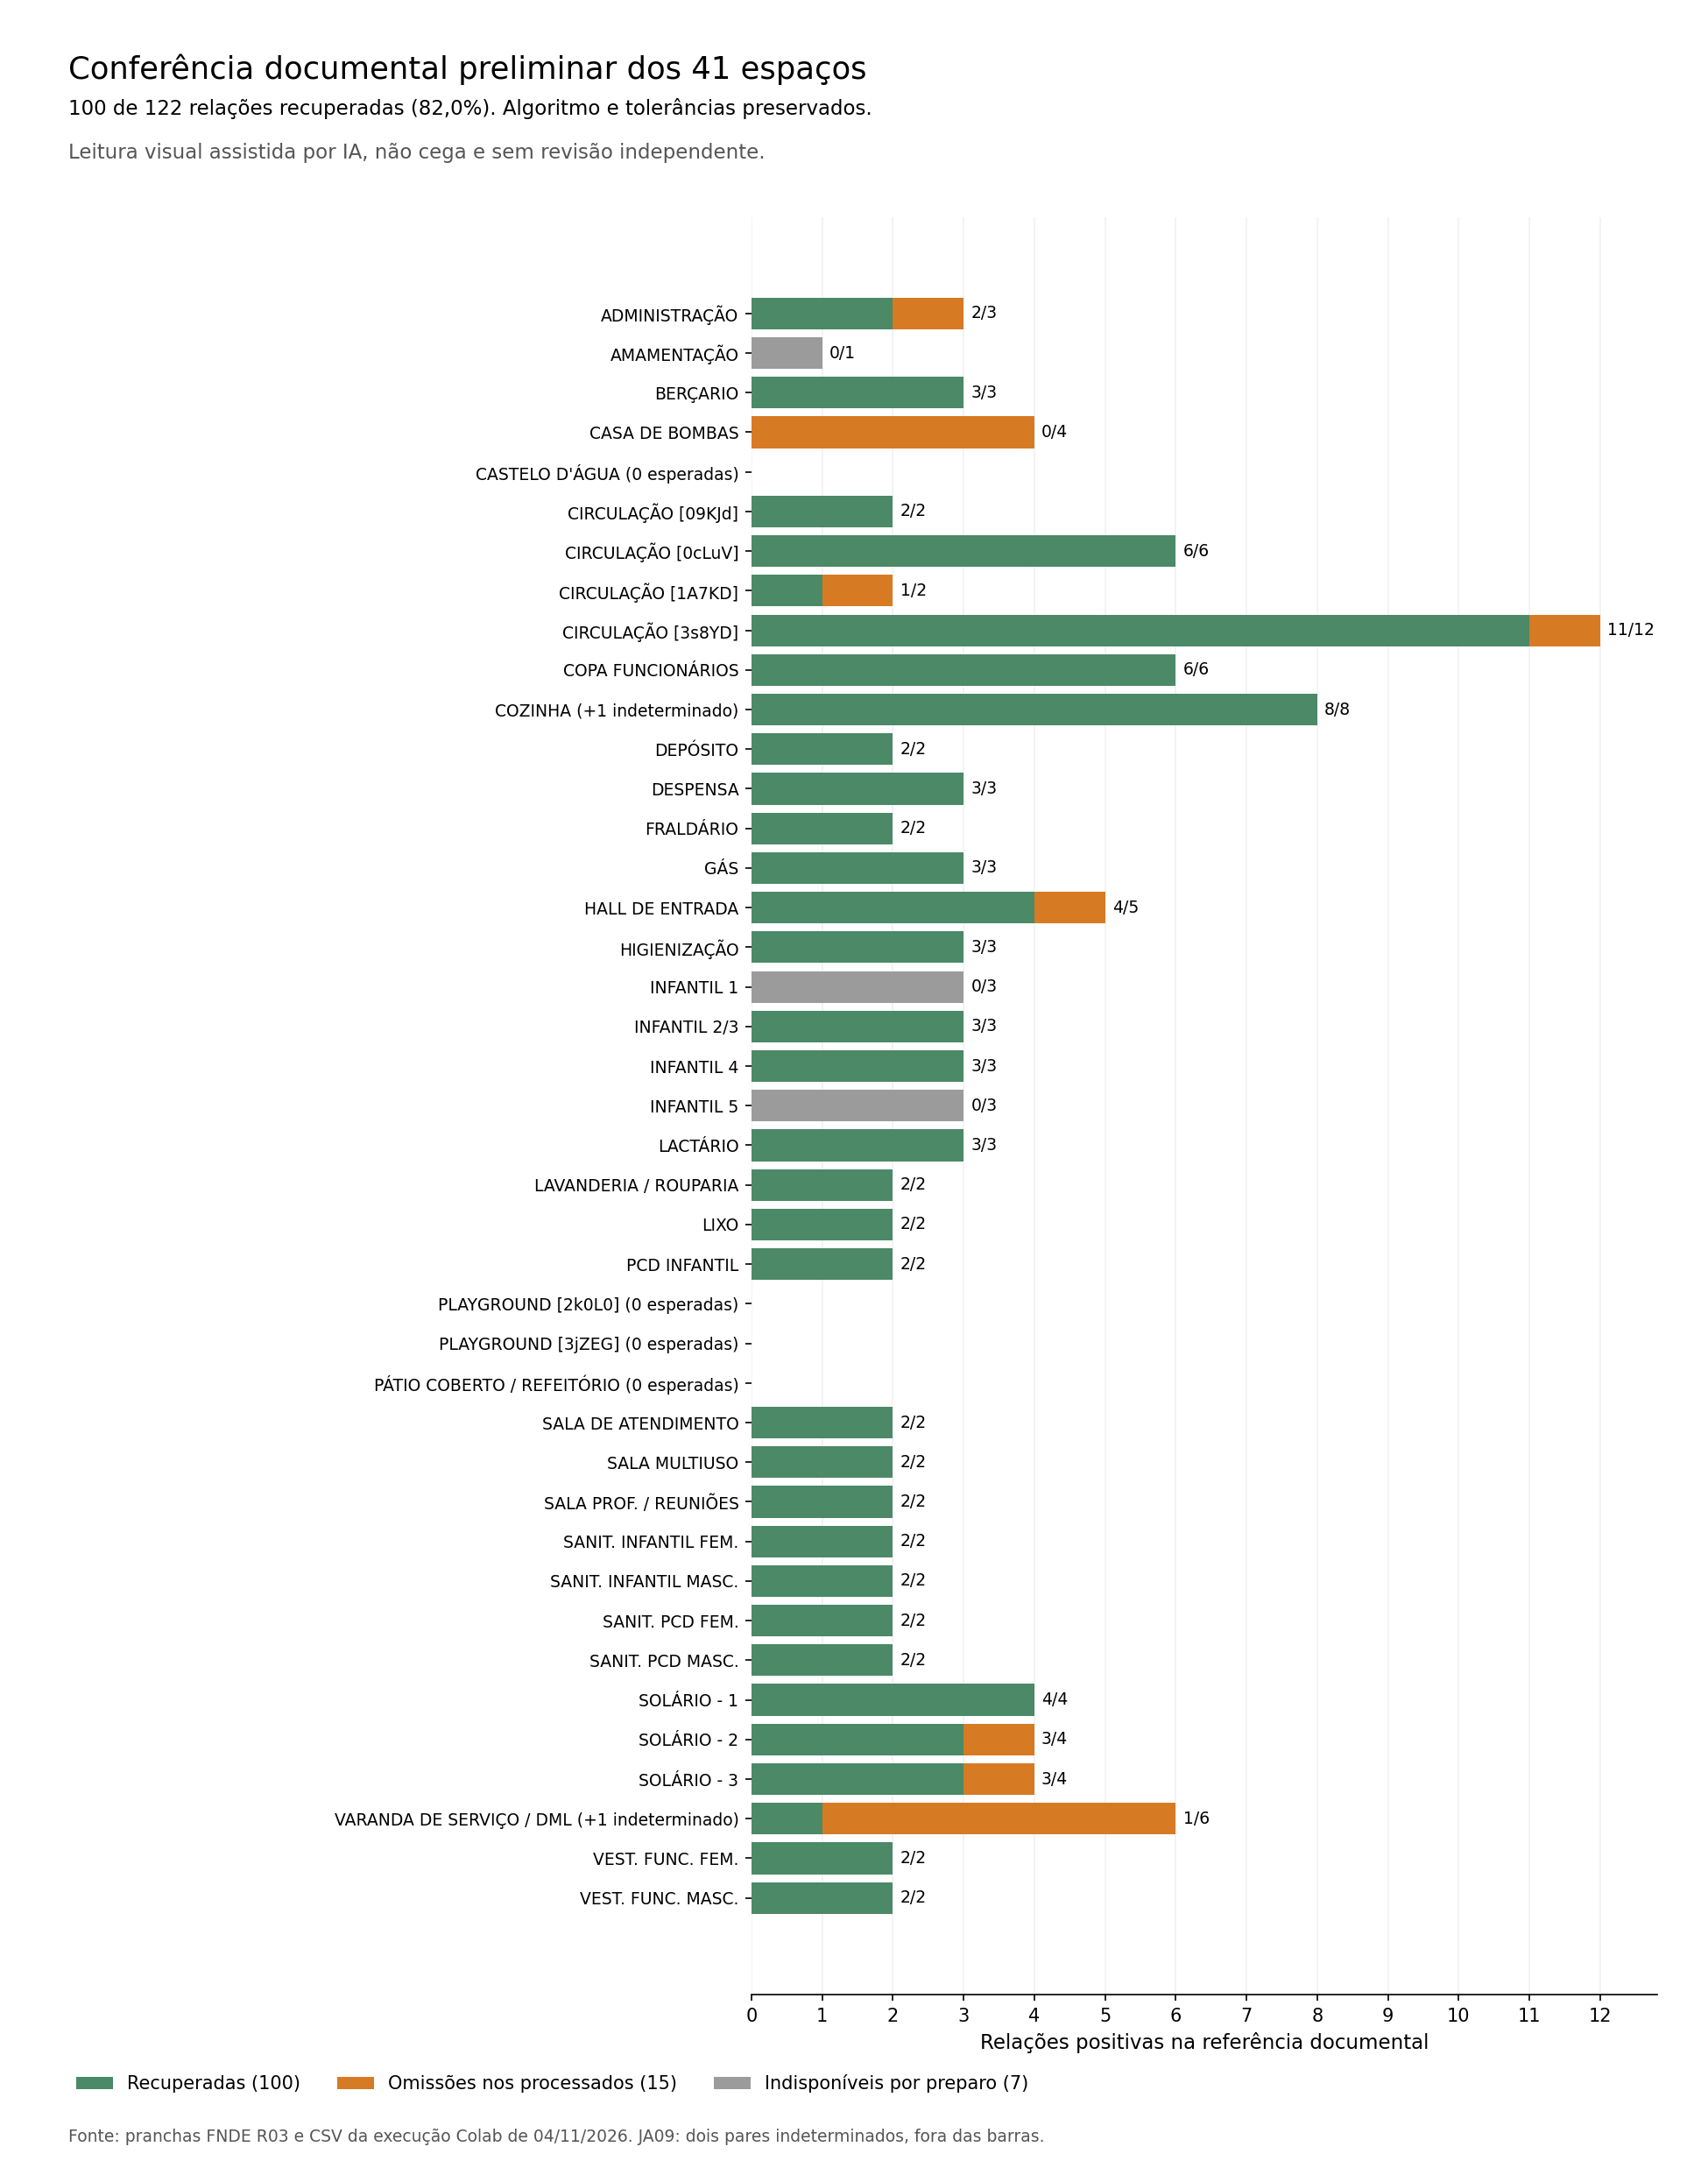

The table this chart was drawn from, first rows:
ambiente, nome, localizacao, estado, pranchas, esperadas, previstas, verdadeiros_positivos, falsos_negativos, falsos_positivos, positivos_indisponiveis, indeterminados, previsoes_fora_escopo, conclusao
0fkTeNBl9BSg0N67HirM_S, ADMINISTRAÇÃO, Identificação por nome único e posição n…, associacao_executada, 02, 3, 2, 2, 1, 0, 0, 0, 0, divergencia
1U5z$rH8X2aQkwaZbGMQJK, AMAMENTAÇÃO, Ao sul da circulação de 4,37 m², a oeste…, inconclusivo_preparacao_espaco, 02;19;23, 1, 0, 0, 0, 0, 1, 0, 0, nao_processado
26Rq0vnwv75eit3wXW3p8h, BERÇARIO, Extremidade norte do bloco administrativ…, associacao_executada, 02;23, 3, 3, 3, 0, 0, 0, 0, 0, concordante_com_referencia_preliminar
3LHwVmAHz2iQakFzSsPhR9, CASA DE BOMBAS, Casa de bombas, bloco técnico junto ao l…, associacao_executada, 02;13;15, 4, 0, 0, 4, 0, 0, 0, 0, divergencia
3NOaawvAv4CvnYWJyh1teJ, CASTELO D'ÁGUA, Castelo d'água, ao sul do lactário, associacao_executada, 02, 0, 0, 0, 0, 0, 0, 0, 0, concordante_sem_esquadria_principal_espe…
09KJdSE2P1Mgf0XdodnvAV, CIRCULAÇÃO, Circulação de 3,66 m², entre os dois san…, associacao_executada, 02;20, 2, 2, 2, 0, 0, 0, 0, 0, concordante_com_referencia_preliminar
0cLuVHWYX1JPabs5d7Dkmr, CIRCULAÇÃO, Circulação administrativa de 54,04 m², a…, associacao_executada, 02;24;25, 6, 6, 6, 0, 0, 0, 0, 0, concordante_com_referencia_preliminar
1A7KDtJ4588Q7rChtNOSEN, CIRCULAÇÃO, Circulação de 4,37 m², entre sala de ate…, associacao_executada, 02;23, 2, 1, 1, 1, 0, 0, 0, 0, divergencia
3s8YD3cQD3s9zM3iaSBun8, CIRCULAÇÃO, Circulação pedagógica de 70,09 m², faixa…, associacao_executada, 02;12;13;29;31;32;33;34;35, 12, 11, 11, 1, 0, 0, 0, 0, divergencia
03_xFIZEnDWQEsz12N9BFL, COPA FUNCIONÁRIOS, Identificação por nome único e posição n…, associacao_executada, 02;27, 6, 6, 6, 0, 0, 0, 0, 0, concordante_com_referencia_preliminar
3UFjAT4k55zg_Pqo6VMw5l, COZINHA, Identificação por nome único e posição n…, associacao_executada, 02;24;25;26;22, 8, 9, 8, 0, 0, 0, 1, 0, sem_divergencia_nos_casos_decididos_com_…
2w$FA149nEHA8yGLkpF3DV, DEPÓSITO, Depósito na extremidade sul da circulaçã…, associacao_executada, 02;29, 2, 2, 2, 0, 0, 0, 0, 0, concordante_com_referencia_preliminar
2zRoTG0q18vvDXCc_KqVNQ, DESPENSA, Identificação por nome único e posição n…, associacao_executada, 02;24;26, 3, 3, 3, 0, 0, 0, 0, 0, concordante_com_referencia_preliminar
0Zn4gWiVr4LOhf3Np$7$Ua, FRALDÁRIO, Ao sul do berçário, entre amamentação e …, associacao_executada, 02;19;23, 2, 2, 2, 0, 0, 0, 0, 0, concordante_com_referencia_preliminar
3MgfgqOdX3NODDVn91mSq_, GÁS, Gás, extremidade sudeste do bloco técnic…, associacao_executada, 02;13;15, 3, 3, 3, 0, 0, 0, 0, 0, concordante_com_referencia_preliminar
3uWGbQ0lbCbx7e6UDu08ih, HALL DE ENTRADA, Hall de entrada de 27,79 m², fachada les…, associacao_executada, 02;13;14, 5, 4, 4, 1, 0, 0, 0, 0, divergencia
3fO06QkO923xMQZekZduj4, HIGIENIZAÇÃO, Higienização, ao norte do lactário e a o…, associacao_executada, 02;20;27, 3, 3, 3, 0, 0, 0, 0, 0, concordante_com_referencia_preliminar
2x_Zaq6pr5AQd4475C6QUa, INFANTIL 1, Identificação por nome único e posição n…, inconclusivo_preparacao_espaco, 02, 3, 0, 0, 0, 0, 3, 0, 0, nao_processado
0OghWN3bvAXwKDOXLwtyYH, INFANTIL 2/3, Identificação por nome único e posição n…, associacao_executada_com_pendencias, 02, 3, 3, 3, 0, 0, 0, 0, 0, concordante_com_referencia_preliminar
0sO2ntUVLBIgGbIJU8hmMH, INFANTIL 4, Bloco pedagógico, entre sala multiuso e …, associacao_executada_com_pendencias, 02;33, 3, 3, 3, 0, 0, 0, 0, 0, concordante_com_referencia_preliminar
260FEG3a58vBCfaJfNceHt, INFANTIL 5, Extremidade sul do bloco pedagógico, a o…, inconclusivo_preparacao_espaco, 02;34, 3, 0, 0, 0, 0, 3, 0, 0, nao_processado
2EVHZBkF17FhiByOwmWsG8, LACTÁRIO, Identificação por nome único e posição n…, associacao_executada, 02;20, 3, 3, 3, 0, 0, 0, 0, 0, concordante_com_referencia_preliminar
3xRiW6JFvAuQvq$RW3ILAS, LAVANDERIA / ROUPARIA, Identificação por nome único e posição n…, associacao_executada, 02;27, 2, 2, 2, 0, 0, 0, 0, 0, concordante_com_referencia_preliminar
1HoU1usaH2s8PIsV8j7izE, LIXO, Lixo, entre casa de bombas e gás, associacao_executada, 02;15, 2, 2, 2, 0, 0, 0, 0, 0, concordante_com_referencia_preliminar
2JXtLqKhnF9uQvwKwBmQBj, PCD INFANTIL, Extremidade norte do bloco pedagógico, a…, associacao_executada, 02;29, 2, 2, 2, 0, 0, 0, 0, 0, concordante_com_referencia_preliminar
2k0L07HoX2WwwYtzzzUPwx, PLAYGROUND, Playground norte, entre as extremidades …, associacao_executada, 02, 0, 0, 0, 0, 0, 0, 0, 0, concordante_sem_esquadria_principal_espe…
3jZEGWJF572RMQMRkv95iZ, PLAYGROUND, Playground central, ao norte do pátio co…, associacao_executada, 02, 0, 0, 0, 0, 0, 0, 0, 0, concordante_sem_esquadria_principal_espe…
2hYT7bsbX8V9EUFtN$os6K, PÁTIO COBERTO / REFEITÓRIO, Pátio coberto/refeitório, área central e…, associacao_executada, 02, 0, 0, 0, 0, 0, 0, 0, 0, concordante_sem_esquadria_principal_espe…
1mQyL7DEPADAthjlOZJnBc, SALA DE ATENDIMENTO, Identificação por nome único e posição n…, associacao_executada, 02, 2, 2, 2, 0, 0, 0, 0, 0, concordante_com_referencia_preliminar
1smTwm84L3Oh0OVa$J8e95, SALA MULTIUSO, Sala central do bloco pedagógico, entre …, associacao_executada, 02;35, 2, 2, 2, 0, 0, 0, 0, 0, concordante_com_referencia_preliminar
11r3iwRzvDqvIhMZD3jLha, SALA PROF. / REUNIÕES, Identificação por nome único e posição n…, associacao_executada, 02, 2, 2, 2, 0, 0, 0, 0, 0, concordante_com_referencia_preliminar
0JAfMH7pH2RR4jNnQUN3NA, SANIT. INFANTIL FEM., Entre Infantil 1 e Infantil 2/3, associacao_executada_com_pendencias, 02;28;36, 2, 2, 2, 0, 0, 0, 0, 0, concordante_com_referencia_preliminar
3s3JX_rvT1ZPjZ4WVUUpv5, SANIT. INFANTIL MASC., Entre Infantil 4 e Infantil 5, associacao_executada_com_pendencias, 02;28;36, 2, 2, 2, 0, 0, 0, 0, 0, concordante_com_referencia_preliminar
13y5nU1f5EOujh1eLnheKn, SANIT. PCD FEM., Identificação por nome único e posição n…, associacao_executada, 02;20, 2, 2, 2, 0, 0, 0, 0, 0, concordante_com_referencia_preliminar
1duSgHwNH768UoW8mHWp4d, SANIT. PCD MASC., Identificação por nome único e posição n…, associacao_executada, 02;20, 2, 2, 2, 0, 0, 0, 0, 0, concordante_com_referencia_preliminar
27I7_CfDXBq9VvioOZA2$D, SOLÁRIO - 1, Solário 1, ao longo da fachada leste do …, associacao_executada, 02;21, 4, 4, 4, 0, 0, 0, 0, 0, concordante_com_referencia_preliminar
3y3WqZ7Zj4e92NG7ZhbaWI, SOLÁRIO - 2, Solário 2, fachada oeste do setor pedagó…, associacao_executada_com_pendencias, 02;12;30, 4, 3, 3, 1, 0, 0, 0, 0, divergencia
1LD5NJ7IPANPs61RKdRzKg, SOLÁRIO - 3, Solário 3, fachada oeste do setor pedagó…, associacao_executada_com_pendencias, 02;12;30, 4, 3, 3, 1, 0, 0, 0, 0, divergencia
3_yZU5iIf4QeEtPxWkGZuB, VARANDA DE SERVIÇO / DML, Varanda de serviço/DML, faixa leste ao l…, associacao_executada, 02;12;22;24;25;26;27, 6, 1, 1, 5, 0, 0, 1, 0, divergencia
0zNOgHG$H7OhkzyXhGnl$j, VEST. FUNC. FEM., Identificação por nome único e posição n…, associacao_executada, 02;26, 2, 2, 2, 0, 0, 0, 0, 0, concordante_com_referencia_preliminar
1NPiRYaZj7AvyRtJfTSQrf, VEST. FUNC. MASC., Identificação por nome único e posição n…, associacao_executada, 02;26, 2, 2, 2, 0, 0, 0, 0, 0, concordante_com_referencia_preliminar
